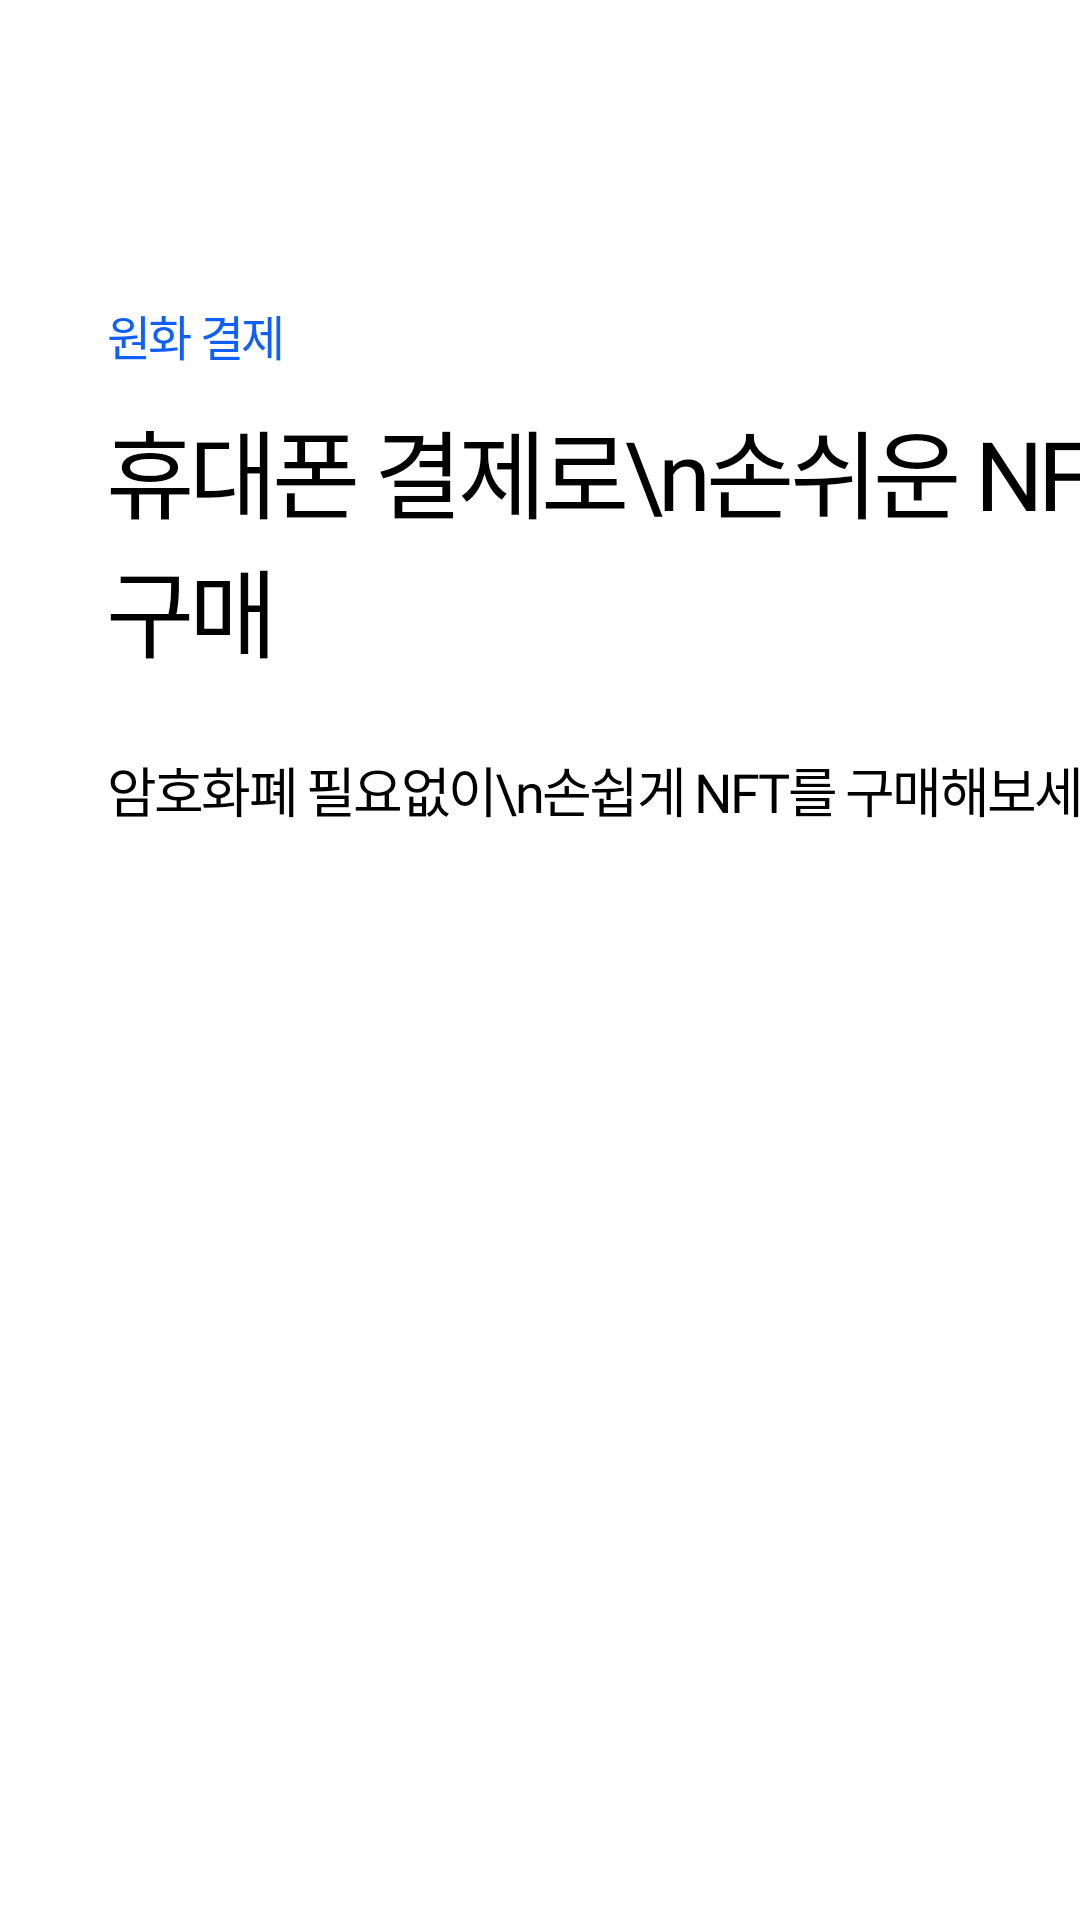

This screen was rendered from an Android layout file. Write that file and the resources it references.
<!-- AndroidManifest.xml: application theme AppTheme -->
<!-- res/layout/fragment_on_boarding2.xml -->
<?xml version="1.0" encoding="utf-8"?>
<androidx.constraintlayout.widget.ConstraintLayout xmlns:android="http://schemas.android.com/apk/res/android"
    xmlns:app="http://schemas.android.com/apk/res-auto"
    xmlns:tools="http://schemas.android.com/tools"
    android:layout_width="match_parent"
    android:layout_height="match_parent"
    tools:context=".OnBoardingFragment.OnBoardingFragment2">

    <androidx.constraintlayout.widget.ConstraintLayout
        android:layout_width="match_parent"
        android:layout_height="match_parent"
        app:layout_constraintBottom_toBottomOf="parent"
        app:layout_constraintEnd_toEndOf="parent"
        app:layout_constraintStart_toStartOf="parent"
        app:layout_constraintTop_toTopOf="parent">

        <TextView
            android:id="@+id/tv_onboarding2_summary"
            android:layout_width="wrap_content"
            android:layout_height="wrap_content"
            android:layout_marginStart="36dp"
            android:layout_marginTop="100dp"
            android:fontFamily="@font/pretendard_bold"
            android:letterSpacing="-0.05"
            android:text="원화 결제"
            android:textColor="#0F5FFC"
            android:textSize="16sp"
            app:layout_constraintStart_toStartOf="parent"
            app:layout_constraintTop_toTopOf="parent" />

        <TextView
            android:id="@+id/tv_onboarding2_title"
            android:layout_width="wrap_content"
            android:layout_height="wrap_content"
            android:layout_marginStart="36dp"
            android:layout_marginTop="10dp"
            android:fontFamily="@font/pretendard_bold"
            android:letterSpacing="-0.05"
            android:text="휴대폰 결제로\n손쉬운 NFT 구매"
            android:textColor="#000000"
            android:textSize="32sp"
            app:layout_constraintStart_toStartOf="parent"
            app:layout_constraintTop_toBottomOf="@+id/tv_onboarding2_summary"  />

        <TextView
            android:id="@+id/tv_onboarding2_detail"
            android:layout_width="wrap_content"
            android:layout_height="wrap_content"
            android:layout_marginStart="36dp"
            android:layout_marginTop="24dp"
            android:fontFamily="@font/pretendard_regular"
            android:letterSpacing="-0.05"
            android:text="암호화폐 필요없이\n손쉽게 NFT를 구매해보세요!"
            android:textColor="#000000"
            android:textSize="18sp"
            app:layout_constraintStart_toStartOf="parent"
            app:layout_constraintTop_toBottomOf="@+id/tv_onboarding2_title" />

        <ImageView
            android:id="@+id/img_klip_onboarding"
            android:layout_width="340dp"
            android:layout_height="wrap_content"
            android:src="@drawable/img_onboarding_phone"
            app:layout_constraintEnd_toEndOf="parent"
            app:layout_constraintStart_toStartOf="parent"
            app:layout_constraintTop_toTopOf="parent" />
    </androidx.constraintlayout.widget.ConstraintLayout>

</androidx.constraintlayout.widget.ConstraintLayout>
<!-- resources referenced by this layout -->
<resources>
  <style name="AppTheme" parent="Theme.AppCompat.Light.NoActionBar">
          
          <item name="colorPrimary">@color/colorPrimary</item>
          <item name="colorPrimaryDark">@color/colorPrimaryDark</item>
          <item name="colorAccent">@color/colorAccent</item>
  
          <item name="windowActionBar">false</item>
          <item name="windowNoTitle">true</item>
  
          <item name="android:windowBackground">#ffffff</item>
          <item name="android:statusBarColor" tools:targetApi="lollipop">@color/status_background</item>
          <item name="android:windowLightStatusBar" tools:targetApi="m">true</item>
      </style>
  <color name="colorPrimary">#6200EE</color>
  <color name="colorPrimaryDark">#3700B3</color>
  <color name="colorAccent">#03DAC5</color>
  <color name="status_background">#00000000</color>
</resources>
